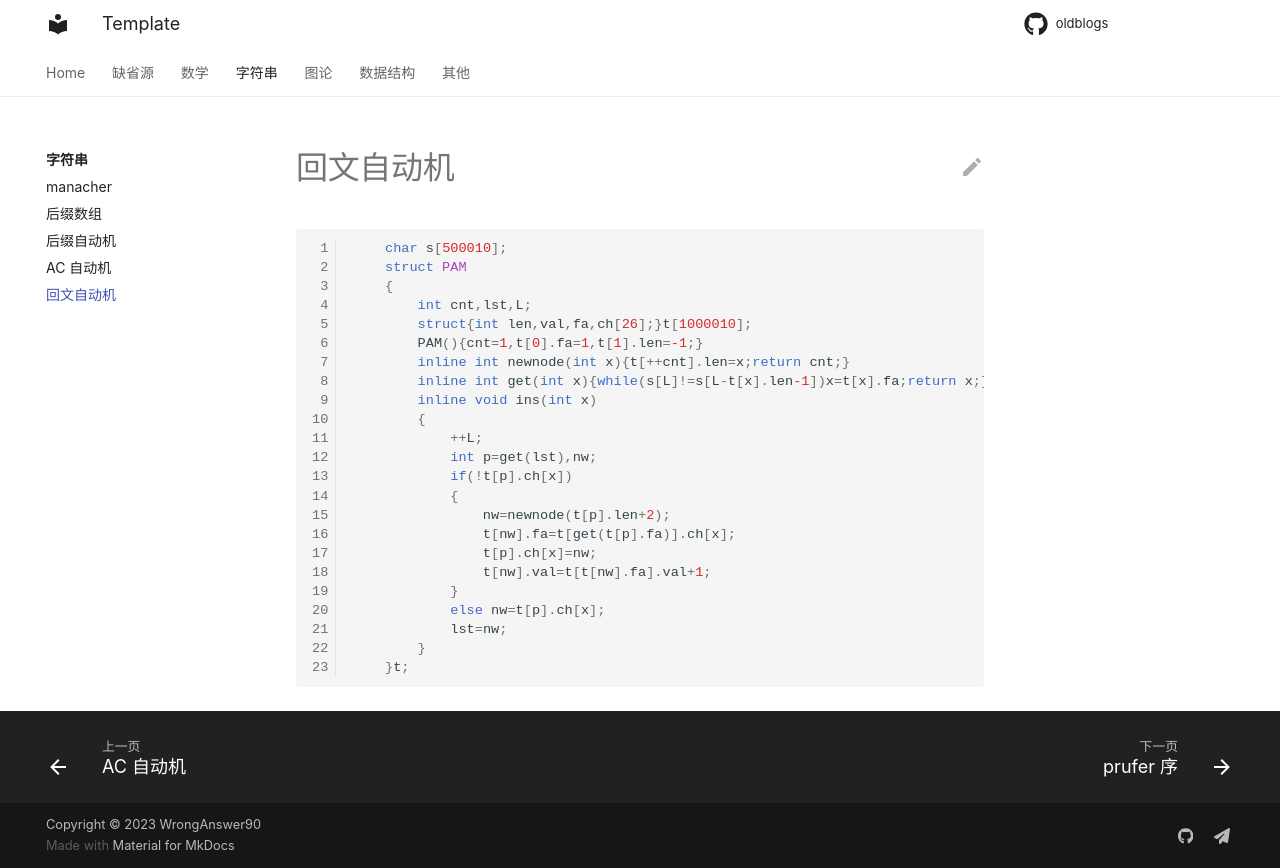

repository: WrongAnswer90/oldblogs · page: String/PAM/index.html · generator: mkdocs

```cpp
	char s[500010];
	struct PAM
	{
		int cnt,lst,L;
		struct{int len,val,fa,ch[26];}t[1000010];
		PAM(){cnt=1,t[0].fa=1,t[1].len=-1;}
		inline int newnode(int x){t[++cnt].len=x;return cnt;}
		inline int get(int x){while(s[L]!=s[L-t[x].len-1])x=t[x].fa;return x;}
		inline void ins(int x)
		{
			++L;
			int p=get(lst),nw;
			if(!t[p].ch[x])
			{
				nw=newnode(t[p].len+2);
				t[nw].fa=t[get(t[p].fa)].ch[x];
				t[p].ch[x]=nw;
				t[nw].val=t[t[nw].fa].val+1;
			}
			else nw=t[p].ch[x];
			lst=nw;
		}
	}t;
```
